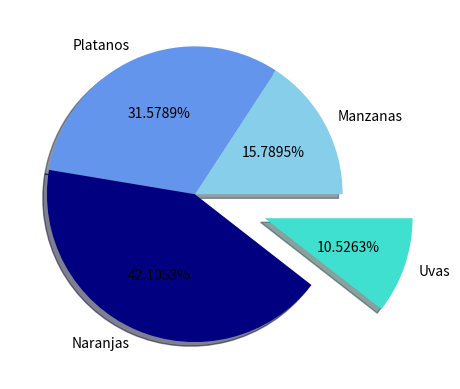

Reproduce this figure in Python.
""" Graficos de pastel PIE PLOT

    Separar las rebanadas del pastel o solo las partes mas relevantes (explode)

    plt.pie()           Solo pide una sola secuencia de valores (los valores de "x")
    labels              Definir una lista con los valores de las etiquetas a mostrar
    autopct='%1.4f%%'   auto porcentaje el formato es '%1.1f%%'
                        1) '%1.1f%%' Debe iniciar y finalizaar con el simbolo de 
                           porcentaje % %
                        2) el 1.1 significa un entero un punto y un solo decimal, 
                           1.2 un entero y dos decimales, 1.4 un entero y cuatro decimales
                        3) 'f' es un numero flotante y por último el simbolo de porcentaje 
                           solo es para que aparezca como simbolo
    colors=[.,..,..,]   Lista de valores para cambiar el color de cada rebanada
    shadow=True         Permite aumentar una sombra al grafico
    explode=(..,..,)    Tupla con los valores de separación de cada rebanada 0 no se separa
                        0.1 se separa una unidad, 0.5 se separa 5 unidades, etc.
"""

import matplotlib.pyplot as plt 
import pandas as pd 

df = pd.DataFrame({'etiquetas' : ['Manzanas', 'Platanos', 'Naranjas', 'Uvas'],
                   'cantidad' : [30, 60, 80, 20]})

# PAra separar una de las rebanadas del pie (o todas si lo deseamos)
# explode = (0, 0, 0, 0.5)  0 no se separa el elemento 1, ni el 2 
# ni el 3, pero si el elemento 4 se separa 0.5
# si lo deseamos podemos separar todas las parte explode=(0.1, 0.1, 0, 0.5)
plt.pie(df['cantidad'],                                              # Se representa solo el eje "x"
        labels=df['etiquetas'],                                      # Se asignan las etiquetas al gráfico
        autopct='%1.4f%%',                                           # se formatean las etiquetas de los valores
        colors=['#87CEEB', '#6495ED', '#000080', '#40E0D0'], # se cambian los colores de las rebanadas
        shadow=True,                                                 # se asigna sombra al gráfico
        explode=(0, 0, 0, 0.5))                                      # se separa una rebanada del gráfico


plt.show()
